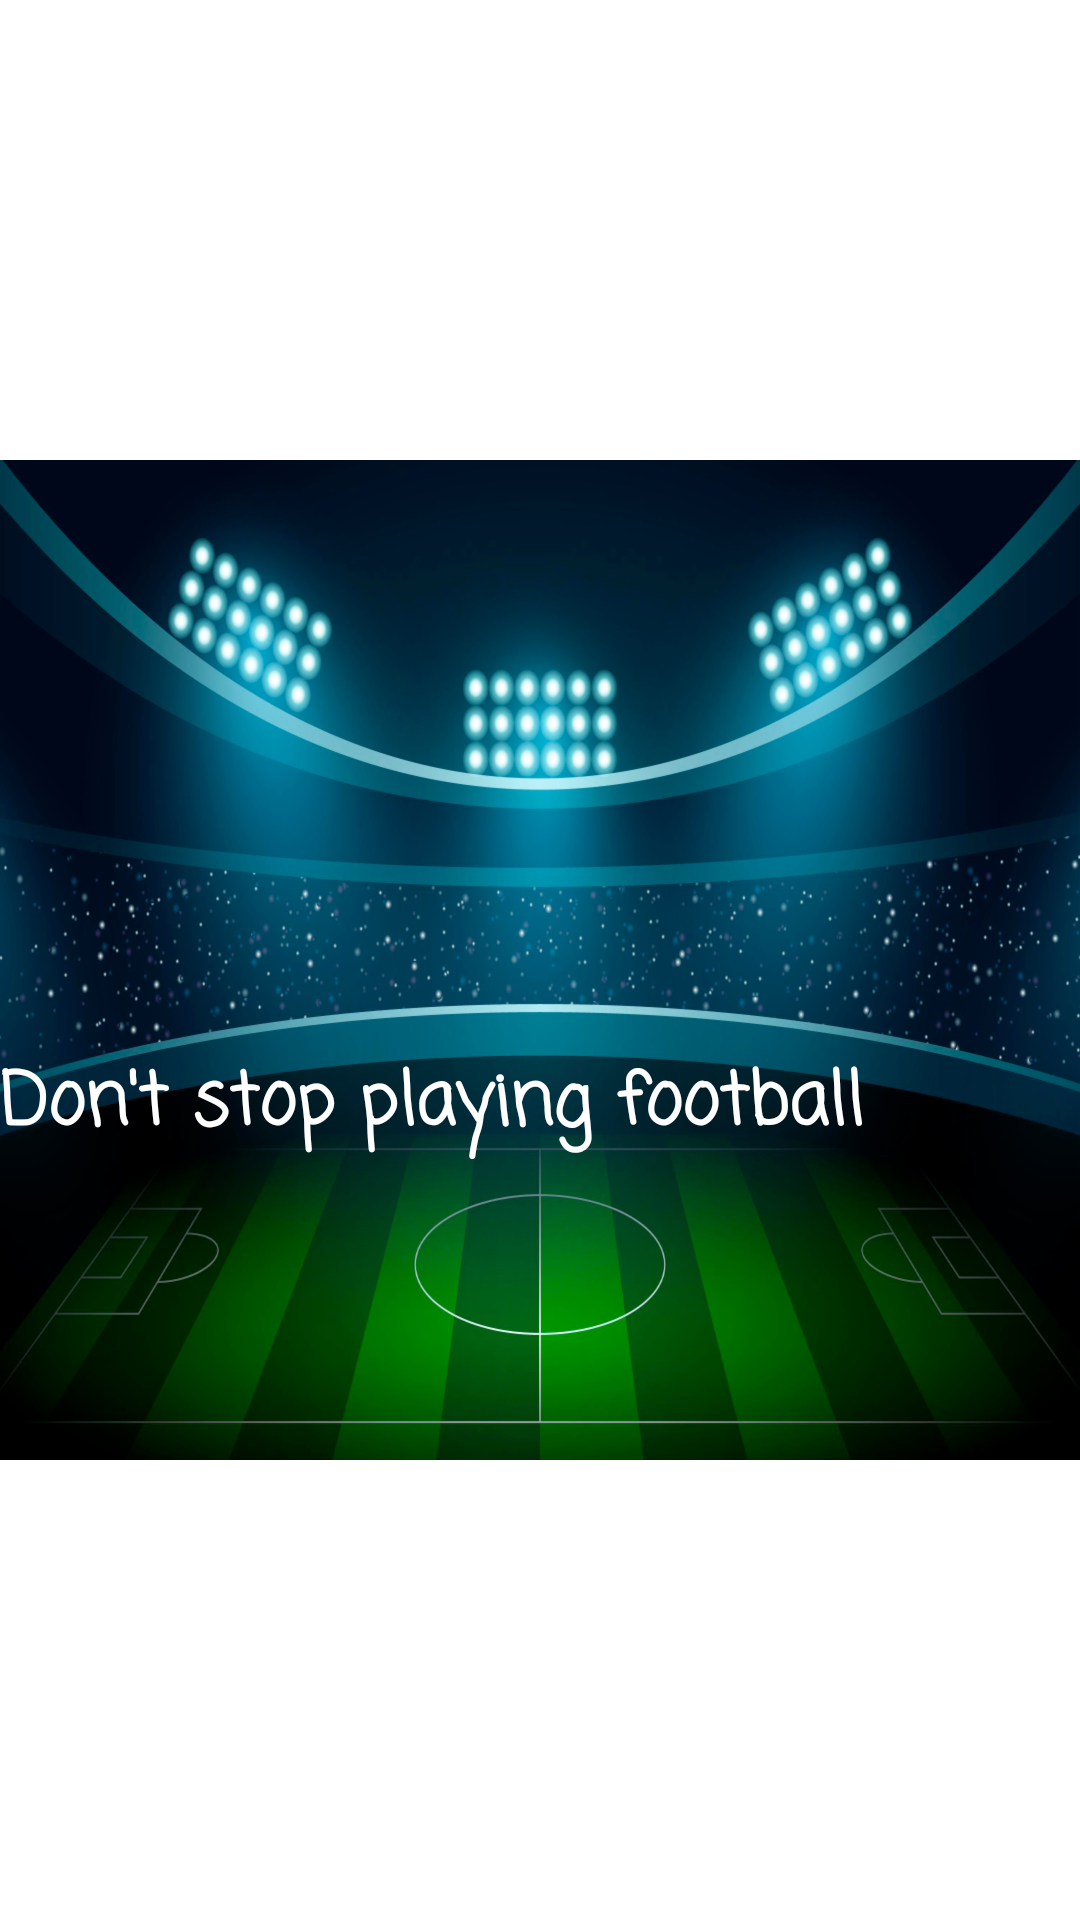

Reconstruct the res/layout file that produces this screen, plus the resources it refers to.
<!-- AndroidManifest.xml: application theme Theme.NoBar -->
<!-- res/layout/header.xml -->
<?xml version="1.0" encoding="utf-8"?>
<androidx.constraintlayout.widget.ConstraintLayout xmlns:android="http://schemas.android.com/apk/res/android"
    xmlns:app="http://schemas.android.com/apk/res-auto"
    xmlns:tools="http://schemas.android.com/tools"
    android:layout_width="match_parent"
    android:layout_height="300dp">

    <ImageView
        android:id="@+id/imageView"
        android:layout_width="0dp"
        android:layout_height="wrap_content"
        android:scaleType="fitXY"
        app:layout_constraintBottom_toBottomOf="parent"
        app:layout_constraintEnd_toEndOf="parent"
        app:layout_constraintStart_toStartOf="parent"
        app:layout_constraintTop_toTopOf="parent"
        app:srcCompat="@drawable/header" />

    <TextView
        android:id="@+id/textView2"
        android:layout_width="0dp"
        android:layout_height="wrap_content"
        android:fontFamily="casual"
        android:text="Don't stop playing football"
        android:textAppearance="@style/TextAppearance.AppCompat.Large"
        android:textColor="@color/white"
        android:textSize="24sp"
        android:textStyle="bold"
        app:layout_constraintBottom_toBottomOf="parent"
        app:layout_constraintEnd_toEndOf="parent"
        app:layout_constraintHorizontal_bias="0.0"
        app:layout_constraintStart_toStartOf="parent"
        app:layout_constraintTop_toTopOf="parent"
        app:layout_constraintVertical_bias="0.58000004" />
</androidx.constraintlayout.widget.ConstraintLayout>
<!-- resources referenced by this layout -->
<resources>
  <color name="white">#FFFFFFFF</color>
  <!-- drawable header: png bitmap (drawable-hdpi, 340253 bytes) -->
  <style name="Theme.NoBar" parent="Theme.7agzKora">
          <item name="windowActionBar">false</item>
          <item name="windowNoTitle">true</item>
      </style>
  <style name="Theme.7agzKora" parent="Theme.MaterialComponents.DayNight.DarkActionBar">
          
          <item name="colorPrimary">@color/purple_500</item>
          <item name="colorPrimaryVariant">@color/purple_700</item>
          <item name="colorOnPrimary">@color/white</item>
          
          <item name="colorSecondary">@color/teal_200</item>
          <item name="colorSecondaryVariant">@color/teal_700</item>
          <item name="colorOnSecondary">@color/black</item>
          
          <item name="android:statusBarColor" tools:targetApi="l">@color/nav_back_color</item>
          
      </style>
  <color name="purple_500">#FF6200EE</color>
  <color name="purple_700">#FF3700B3</color>
  <color name="teal_200">#FF03DAC5</color>
  <color name="teal_700">#FF018786</color>
  <color name="black">#FF000000</color>
  <color name="nav_back_color">#FFF4BD</color>
</resources>
